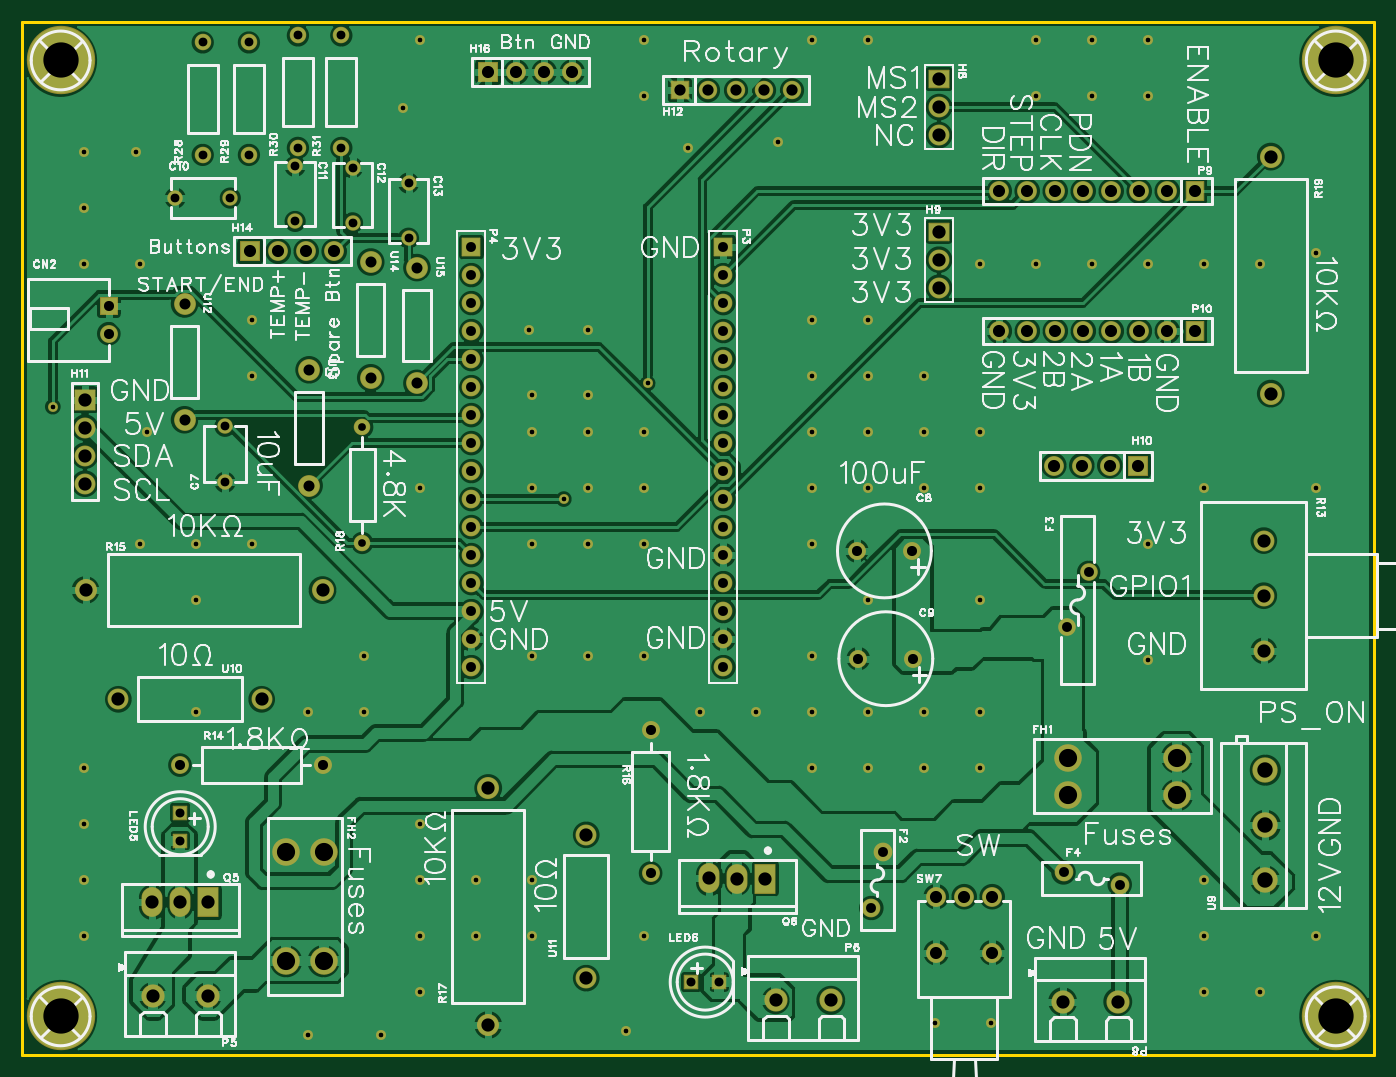
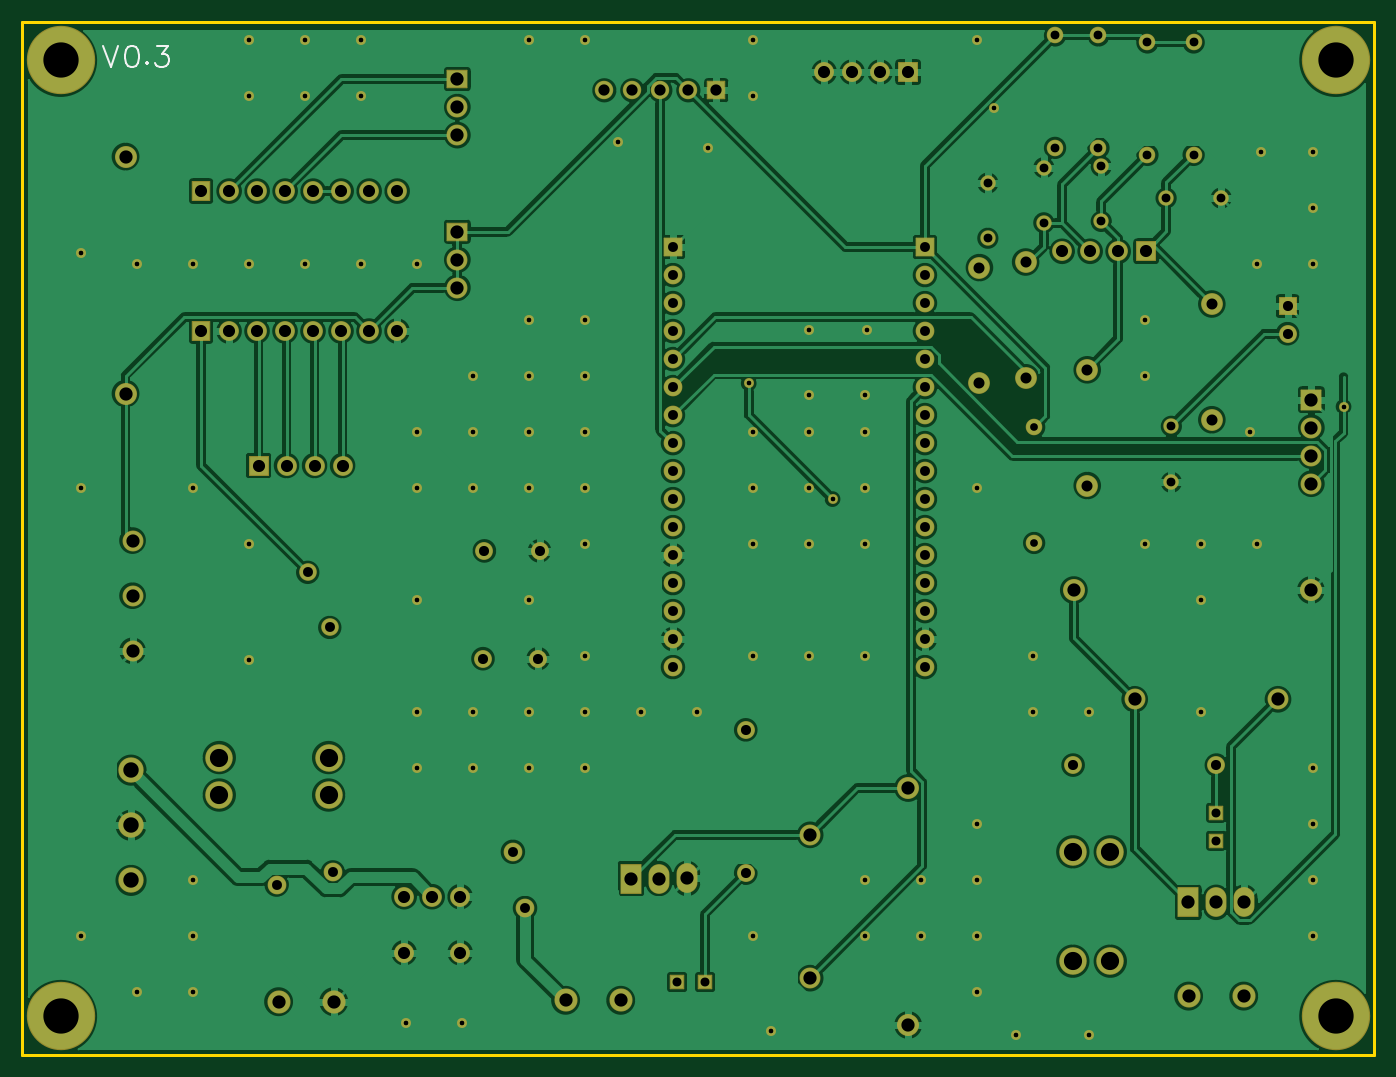
Circuit board: 9 layer files. Board 122.7 x 93.7 mm.
- drill: Drill_PTH_Through.DRL (6242 bytes)
- drill: Drill_PTH_Through_Via.DRL (2444 bytes)
- outline: Gerber_BoardOutlineLayer.GKO (785 bytes)
- bottom_copper: Gerber_BottomLayer.GBL (183025 bytes)
- bottom_silk: Gerber_BottomSilkscreenLayer.GBO (1647 bytes)
- bottom_mask: Gerber_BottomSolderMaskLayer.GBS (9226 bytes)
- top_copper: Gerber_TopLayer.GTL (211352 bytes)
- top_silk: Gerber_TopSilkscreenLayer.GTO (118839 bytes)
- top_mask: Gerber_TopSolderMaskLayer.GTS (9227 bytes)

=== drill: Drill_PTH_Through.DRL (6242 bytes, source omitted) ===
=== drill: Drill_PTH_Through_Via.DRL ===
;TYPE=PLATED
;Layer: PTH_Through_Via
;EasyEDA Pro v2.2.47.7, 2026-06-05 17:07:56
;Gerber Generator version 0.3
M48
METRIC,LZ,0000.00000
;Hole size 1 = 0.40000 METRIC
T01C0.40000
;Hole size 2 = 0.40000 METRIC
T02C0.40000
%
G05
G90
T01
X-91.19591Y-4.70135
X-37.234Y-2.58501
X-44.84091Y-13.08335
X-59.44159Y22.4334
X-33.53791Y18.79377
X-25.40991Y19.30177
T02
X-88.40577Y-52.73263
X-88.40577Y-47.65263
X-88.40577Y-42.57263
X-88.40577Y-37.49263
X-88.40577Y8.22737
X-88.40577Y13.30737
X-88.40577Y18.38737
X-83.32577Y-17.17263
X-82.69077Y-7.01263
X-83.32577Y8.22737
X-78.24577Y-32.41263
X-78.24577Y-22.25263
X-78.24577Y-17.17263
X-73.16577Y-17.17263
X-73.16577Y-1.93263
X-73.16577Y3.14737
X-68.08577Y-32.41263
X-63.00577Y-32.41263
X-63.00577Y-27.33263
X-57.92577Y-57.81263
X-57.92577Y-52.73263
X-57.92577Y-47.65263
X-57.92577Y-42.57263
X-57.92577Y-12.09263
X-57.92577Y28.54737
X-52.84577Y-52.73263
X-52.84577Y-47.65263
X-47.76577Y-52.73263
X-47.76577Y-47.65263
X-47.76577Y-27.33263
X-47.76577Y-17.17263
X-47.76577Y-12.09263
X-47.76577Y-7.01263
X-42.68577Y-27.33263
X-42.68577Y-17.17263
X-42.68577Y-12.09263
X-42.68577Y-7.01263
X-37.60577Y-52.73263
X-37.60577Y-27.33263
X-37.60577Y-17.17263
X-37.60577Y-12.09263
X-37.60577Y-7.01263
X-37.60577Y23.46737
X-37.60577Y28.54737
X-32.52577Y-32.41263
X-27.44577Y-32.41263
X-22.36577Y-37.49263
X-22.36577Y-32.41263
X-22.36577Y-27.33263
X-22.36577Y-17.17263
X-22.36577Y-12.09263
X-22.36577Y-7.01263
X-22.36577Y-1.93263
X-22.36577Y3.14737
X-22.36577Y28.54737
X-17.28577Y-37.49263
X-17.28577Y-32.41263
X-17.28577Y-22.25263
X-17.28577Y-12.09263
X-17.28577Y-7.01263
X-17.28577Y-1.93263
X-17.28577Y3.14737
X-17.28577Y28.54737
X-11.18977Y-60.60663
X-12.20577Y-37.49263
X-12.20577Y-32.41263
X-12.20577Y-12.09263
X-12.20577Y-7.01263
X-12.20577Y-1.93263
X-6.10977Y-60.60663
X-7.12577Y-37.49263
X-7.12577Y-32.41263
X-7.12577Y-22.25263
X-7.12577Y-12.09263
X-7.12577Y-7.01263
X-7.12577Y8.22737
X-2.04577Y8.22737
X-2.04577Y23.46737
X-2.04577Y28.54737
X3.03423Y8.22737
X3.03423Y23.46737
X3.03423Y28.54737
X8.11423Y-27.71363
X8.11423Y-17.17263
X8.11423Y8.22737
X8.11423Y23.46737
X8.11423Y28.54737
X13.19423Y-57.81263
X13.19423Y-52.73263
X13.19423Y-47.65263
X13.19423Y-12.09263
X13.19423Y8.22737
X18.27423Y-57.81263
X18.27423Y8.22737
X23.35423Y-52.73263
X23.35423Y-12.09263
X23.35423Y9.24337
X-47.76577Y-3.63885
X-42.672Y-3.683
X-48.006Y2.286
X-42.672Y2.286
X-83.693Y18.415
X-68.072Y-61.722
X-61.468Y-61.722
X-39.243Y-61.341
M30
=== outline: Gerber_BoardOutlineLayer.GKO ===
G04 Layer: BoardOutlineLayer*
G04 EasyEDA Pro v2.2.47.7, 2026-06-05 17:07:56*
G04 Gerber Generator version 0.3*
G04 Scale: 100 percent, Rotated: No, Reflected: No*
G04 Dimensions in millimeters*
G04 Leading zeros omitted, absolute positions, 4 integers and 5 decimals*
G04 Generated by one-click*
G04 Object Configs: Pad,Via,Track,Text,Image,Dimension,BoardOutline,BoardCutout,CopperFilled,SolidRegion,FPCStiffener,Line,PlaneZone,ComponentProperty,ComponentSilkscreen,TearDrop*
G04 Layer Configs: 1,2,3,4,5,6,7,8,9,10,11,13,14,56*
G04 Copper Areas: 0*
%FSLAX45Y45*%
%MOMM*%
%ADD10C,0.254*%
%ADD11C,0.9669*%
G75*


G04 Rect Start*
G54D10*
G01X-9398991Y-6350223D02*
G01X-9398991Y3022377D01*
G01X2869209Y3022377D01*
G01X2869209Y-6350223D01*
G01X-9398991Y-6350223D01*
G04 Rect End*

M02*


=== bottom_copper: Gerber_BottomLayer.GBL (183025 bytes, source omitted) ===
=== bottom_silk: Gerber_BottomSilkscreenLayer.GBO ===
G04 Layer: BottomSilkscreenLayer*
G04 EasyEDA Pro v2.2.47.7, 2026-06-05 17:07:56*
G04 Gerber Generator version 0.3*
G04 Scale: 100 percent, Rotated: No, Reflected: No*
G04 Dimensions in millimeters*
G04 Leading zeros omitted, absolute positions, 4 integers and 5 decimals*
G04 Generated by one-click*
G04 Object Configs: Pad,Via,Track,Text,Image,Dimension,BoardOutline,BoardCutout,CopperFilled,SolidRegion,FPCStiffener,Line,PlaneZone,ComponentProperty,ComponentSilkscreen,TearDrop*
G04 Layer Configs: 1,2,3,4,5,6,7,8,9,10,11,13,14,56*
G04 Copper Areas: 0*
%FSLAX45Y45*%
%MOMM*%
%ADD10C,0.203*%
%ADD11C,0.1541*%
G75*


G04 Text Start*
G54D10*
G01X2136140Y2799080D02*
G01X2065020Y2612390D01*
G01X1993900Y2799080D02*
G01X2065020Y2612390D01*
G01X1877568Y2799080D02*
G01X1904238Y2790190D01*
G01X1922018Y2763520D01*
G01X1930908Y2719070D01*
G01X1930908Y2692400D01*
G01X1922018Y2647950D01*
G01X1904238Y2621280D01*
G01X1877568Y2612390D01*
G01X1859788Y2612390D01*
G01X1833118Y2621280D01*
G01X1815338Y2647950D01*
G01X1806448Y2692400D01*
G01X1806448Y2719070D01*
G01X1815338Y2763520D01*
G01X1833118Y2790190D01*
G01X1859788Y2799080D01*
G01X1877568Y2799080D01*
G01X1734566Y2656840D02*
G01X1743456Y2647950D01*
G01X1734566Y2639060D01*
G01X1725676Y2647950D01*
G01X1734566Y2656840D01*
G01X1644904Y2799080D02*
G01X1547114Y2799080D01*
G01X1600454Y2727960D01*
G01X1573784Y2727960D01*
G01X1556004Y2719070D01*
G01X1547114Y2710180D01*
G01X1538224Y2683510D01*
G01X1538224Y2665730D01*
G01X1547114Y2639060D01*
G01X1564894Y2621280D01*
G01X1591564Y2612390D01*
G01X1618234Y2612390D01*
G01X1644904Y2621280D01*
G01X1653794Y2630170D01*
G01X1662684Y2647950D01*
G04 Text End*

M02*


=== bottom_mask: Gerber_BottomSolderMaskLayer.GBS (9226 bytes, source omitted) ===
=== top_copper: Gerber_TopLayer.GTL (211352 bytes, source omitted) ===
=== top_silk: Gerber_TopSilkscreenLayer.GTO (118839 bytes, source omitted) ===
=== top_mask: Gerber_TopSolderMaskLayer.GTS (9227 bytes, source omitted) ===
